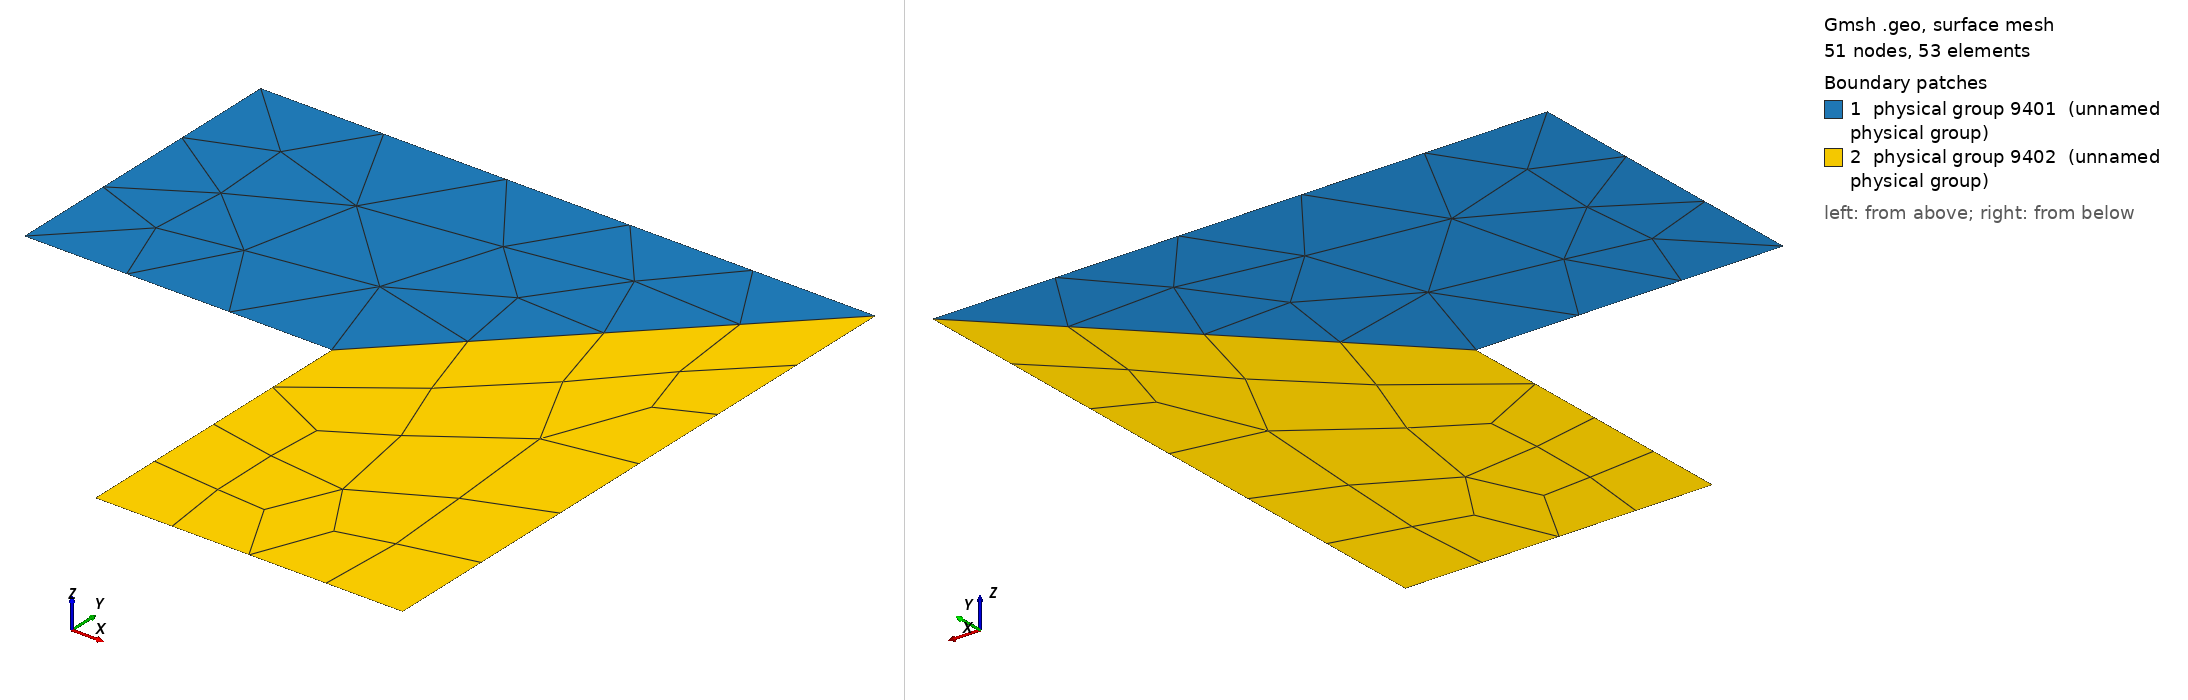

Gmsh geometry script, surface-meshed: 51 nodes, 53 surface elements. Boundary patches (legend numbers): 1 physical group 9401 (unnamed physical group), 2 physical group 9402 (unnamed physical group). Left view from above one corner, right view from below the opposite corner. Legend entries are the model's physical surfaces. The drawing asked Gmsh for element sizes between 1% and 20% of the model's largest extent; the script's own settings can give other sizes.

=== dm1-Spherical_Section2D_ToBeCurvedMixed.geo (drawn) ===
// Modifiable Parameters

Refine = 0;

lc = 0.4/2^Refine;

rIn = 0.5;
rOut = 1.0;



// Geometry Specification

Point(1) = {rIn,0,0,lc};
Point(2) = {rOut,0,0,lc};
Point(3) = {0,rIn,0,lc};
Point(4) = {rIn,rIn,0,lc};
Point(5) = {0,rOut,0,lc};
Point(6) = {rOut,rOut,0,lc};

Line(1001) = {1,2};
Line(1002) = {3,5};
Line(1003) = {4,3};
Line(1004) = {4,1};
Line(1005) = {6,5};
Line(1006) = {6,2};
Line(1007) = {4,6};

//Transfinite Line {1001:1004} = 5*2^(Refine)+1 Using Progression 1;
//Transfinite Line {1005:1006} = 10*2^(Refine)+1 Using Progression 1;
//Transfinite Line {1007}      = 7*2^(Refine)+1 Using Progression 1;

Line Loop (4001) = {1007,1005,-1002,-1003};
Line Loop (4002) = {-1007,1004,1001,-1006};

Plane Surface(4001) = {4001};
Plane Surface(4002) = {4002};

//Transfinite Surface{4001} Left;
//Transfinite Surface{4002};

Recombine Surface{4002};



// Physical Parameters for '.msh' file

Physical Line(10011) = {1002}; // Straight Dirichlet
Physical Line(10012) = {1001}; // Straight Neumann
Physical Line(20011) = {1003:1004}; // Curved Dirichlet
Physical Line(20012) = {1005:1006}; // Curved Neumann

Physical Surface(9401) = {4001};
Physical Surface(9402) = {4002};



// Visualization in gmsh

Color Black{ Surface{4001:4002}; }
Geometry.Color.Points = Black;
